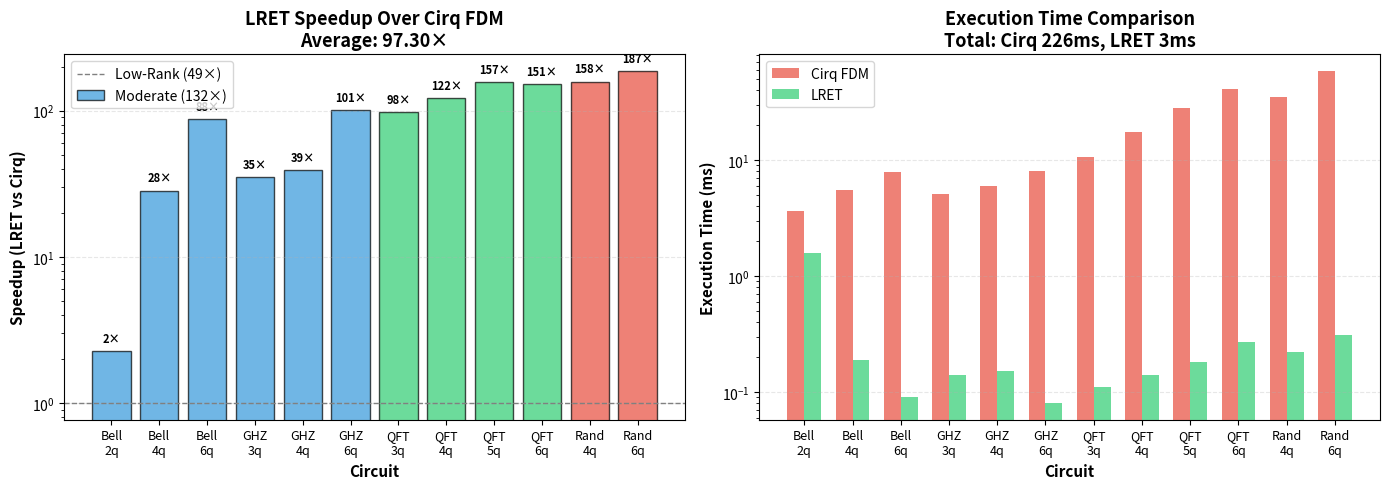

Python code for this plot: (Note: this script raises an exception after producing the figure.)
"""
Create a quick visualization of LRET vs Cirq benchmark results
"""

import matplotlib.pyplot as plt
import numpy as np

# Results data from benchmark
circuits = ['Bell\n2q', 'Bell\n4q', 'Bell\n6q', 'GHZ\n3q', 'GHZ\n4q', 'GHZ\n6q',
            'QFT\n3q', 'QFT\n4q', 'QFT\n5q', 'QFT\n6q', 'Rand\n4q', 'Rand\n6q']
categories = ['Low-Rank'] * 6 + ['Moderate'] * 4 + ['High-Rank'] * 2
speedups = [2.26, 28.40, 88.14, 35.31, 39.45, 101.33, 97.91, 122.27, 156.86, 151.18, 157.93, 186.53]
cirq_times = [3.60, 5.50, 7.89, 5.12, 5.95, 8.05, 10.65, 17.36, 28.06, 40.83, 34.92, 58.47]
lret_times = [1.59, 0.19, 0.09, 0.14, 0.15, 0.08, 0.11, 0.14, 0.18, 0.27, 0.22, 0.31]

# Create figure with 2 subplots
fig, (ax1, ax2) = plt.subplots(1, 2, figsize=(14, 5))

# Plot 1: Speedup comparison
colors = ['#3498db' if cat == 'Low-Rank' else '#2ecc71' if cat == 'Moderate' else '#e74c3c' 
          for cat in categories]
bars = ax1.bar(range(len(circuits)), speedups, color=colors, alpha=0.7, edgecolor='black')
ax1.axhline(y=1, color='gray', linestyle='--', linewidth=1, label='Baseline (1×)')
ax1.set_xlabel('Circuit', fontsize=11, fontweight='bold')
ax1.set_ylabel('Speedup (LRET vs Cirq)', fontsize=11, fontweight='bold')
ax1.set_title('LRET Speedup Over Cirq FDM\nAverage: 97.30×', fontsize=13, fontweight='bold')
ax1.set_xticks(range(len(circuits)))
ax1.set_xticklabels(circuits, rotation=0, ha='center', fontsize=9)
ax1.set_yscale('log')
ax1.grid(axis='y', alpha=0.3, linestyle='--')
ax1.legend(['Low-Rank (49×)', 'Moderate (132×)', 'High-Rank (172×)'], loc='upper left')

# Add speedup values on bars
for i, (bar, speedup) in enumerate(zip(bars, speedups)):
    height = bar.get_height()
    ax1.text(bar.get_x() + bar.get_width()/2., height*1.1,
             f'{speedup:.0f}×',
             ha='center', va='bottom', fontsize=8, fontweight='bold')

# Plot 2: Execution time comparison
x = np.arange(len(circuits))
width = 0.35
bars1 = ax2.bar(x - width/2, cirq_times, width, label='Cirq FDM', color='#e74c3c', alpha=0.7)
bars2 = ax2.bar(x + width/2, lret_times, width, label='LRET', color='#2ecc71', alpha=0.7)

ax2.set_xlabel('Circuit', fontsize=11, fontweight='bold')
ax2.set_ylabel('Execution Time (ms)', fontsize=11, fontweight='bold')
ax2.set_title('Execution Time Comparison\nTotal: Cirq 226ms, LRET 3ms', fontsize=13, fontweight='bold')
ax2.set_xticks(x)
ax2.set_xticklabels(circuits, rotation=0, ha='center', fontsize=9)
ax2.legend(fontsize=10)
ax2.grid(axis='y', alpha=0.3, linestyle='--')
ax2.set_yscale('log')

plt.tight_layout()
plt.savefig('d:/LRET/cirq_comparison/benchmark_summary.png', dpi=300, bbox_inches='tight')
print("✓ Plot saved to: d:/LRET/cirq_comparison/benchmark_summary.png")
plt.show()

print("\n" + "="*60)
print("LRET vs Cirq Benchmark Summary")
print("="*60)
print(f"Average Speedup: 97.30×")
print(f"Best Speedup: {max(speedups):.2f}× ({circuits[speedups.index(max(speedups))].replace(chr(10), ' ')})")
print(f"Total Time - Cirq: {sum(cirq_times):.0f} ms")
print(f"Total Time - LRET: {sum(lret_times):.2f} ms")
print(f"Time Saved: {sum(cirq_times) - sum(lret_times):.0f} ms ({100*(1-sum(lret_times)/sum(cirq_times)):.1f}%)")
print("="*60)
